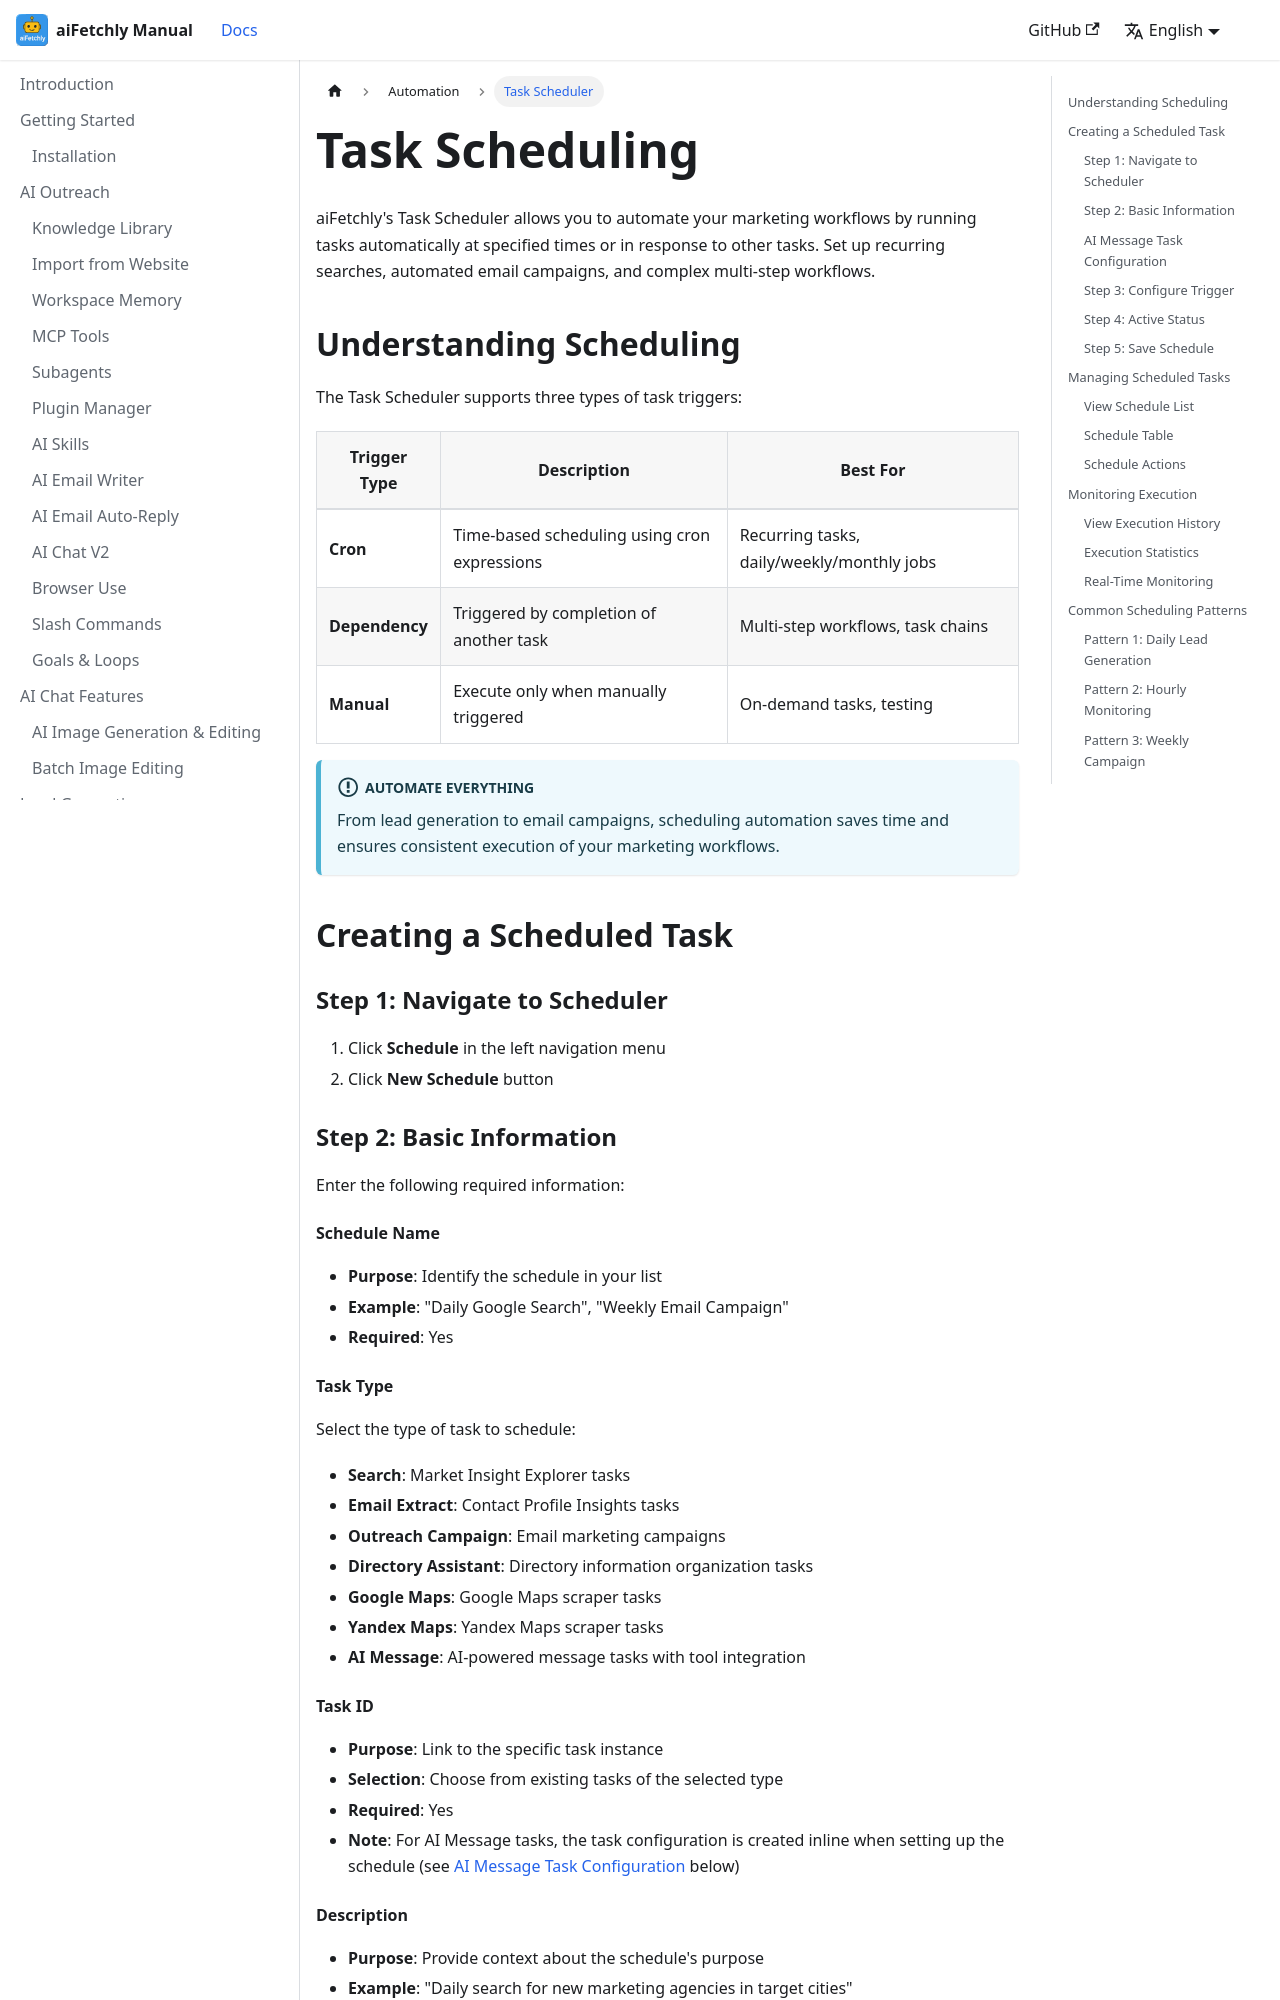

repository: robertzengcn/aifetchly-manual · page: docs/automation/task-scheduling/index.html · generator: docusaurus

---
id: task-scheduling
title: Task Scheduling
sidebar_label: Task Scheduler
description: Automate your workflows with aiFetchly's powerful task scheduling system.
---

# Task Scheduling

aiFetchly's Task Scheduler allows you to automate your marketing workflows by running tasks automatically at specified times or in response to other tasks. Set up recurring searches, automated email campaigns, and complex multi-step workflows.

## Understanding Scheduling

The Task Scheduler supports three types of task triggers:

| Trigger Type | Description | Best For |
|-------------|-------------|----------|
| **Cron** | Time-based scheduling using cron expressions | Recurring tasks, daily/weekly/monthly jobs |
| **Dependency** | Triggered by completion of another task | Multi-step workflows, task chains |
| **Manual** | Execute only when manually triggered | On-demand tasks, testing |

:::info Automate Everything

From lead generation to email campaigns, scheduling automation saves time and ensures consistent execution of your marketing workflows.

:::

## Creating a Scheduled Task

### Step 1: Navigate to Scheduler

1. Click **Schedule** in the left navigation menu
2. Click **New Schedule** button

### Step 2: Basic Information

Enter the following required information:

#### Schedule Name

- **Purpose**: Identify the schedule in your list
- **Example**: "Daily Google Search", "Weekly Email Campaign"
- **Required**: Yes

#### Task Type

Select the type of task to schedule:

- **Search**: Market Insight Explorer tasks
- **Email Extract**: Contact Profile Insights tasks
- **Outreach Campaign**: Email marketing campaigns
- **Directory Assistant**: Directory information organization tasks
- **Google Maps**: Google Maps scraper tasks
- **Yandex Maps**: Yandex Maps scraper tasks
- **AI Message**: AI-powered message tasks with tool integration
